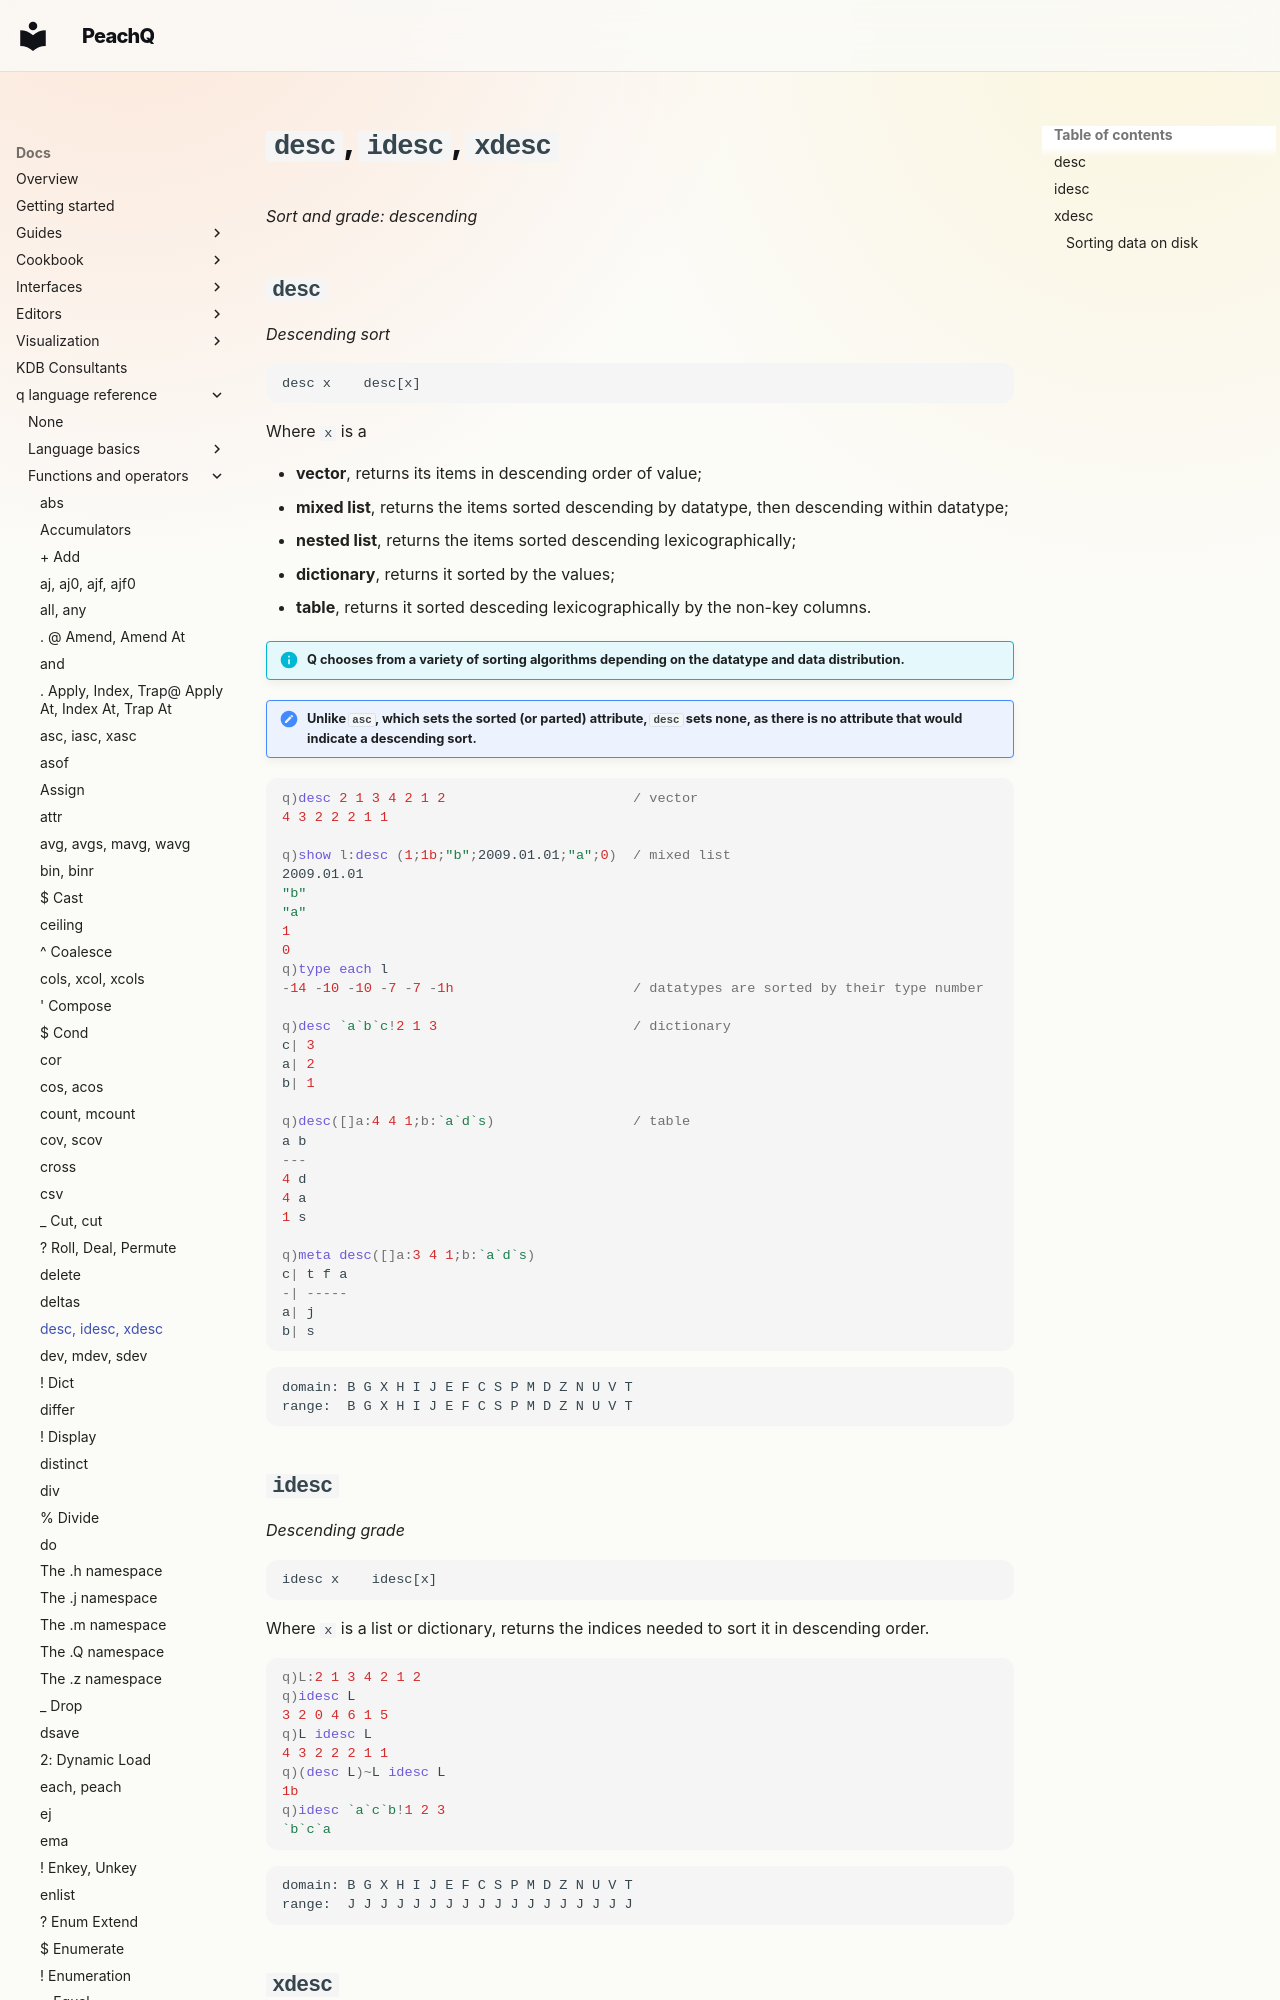

repository: peachq-org/peachq-website · page: docs/ref/desc/index.html · generator: mkdocs

---
title: desc, idesc, xdesc – descending sorts | Reference | kdb+ and q documentation
description: Descending sorts in q; desc returns a list sorted descending; idesc returns the grade for that sort. xdesc sorts a table descending by specified columns.
author: KX Systems, Inc., a subsidiary of KX Software Limited
keywords: asc, desc, descending, grade, idesc, kdb+, q, sort, xdesc
---
# `desc`, `idesc`, `xdesc`

_Sort and grade: descending_
